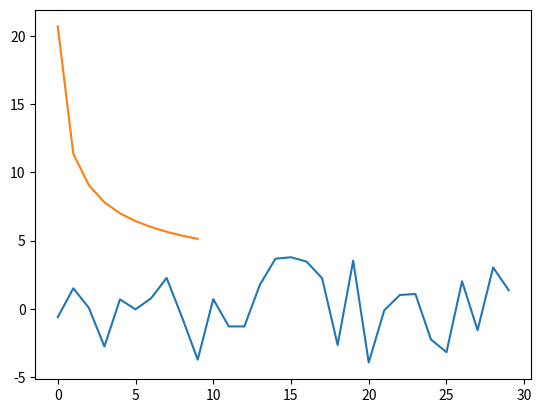

Write Python code to recreate this figure.
# -*- coding: utf-8 -*-
"""mlhw05.ipynb

Automatically generated by Colaboratory.

Original file is located at
    https://colab.research.google.com/<link-removed>
"""

#HW5
#1
import random
import math
import numpy as np
import matplotlib.pyplot as plt

w1_set = 1.2
w0_set = 0
outcome = 0
w1 = 0.01
w0 = 0.01
eta = 0.01
x_record = []
r_record = []
sum_EN = []

def Y(x):
  if x < 1:
    return 0 
  if x>=1 and x<3:
    return 0.5 * (x - 1)
  if x >= 3:
    return 1

def sigmod(x,w1,w0):
  return 1/(1 + math.exp(-w1*x-w0))

for iteration in range(30):
  x = random.uniform(-4,4)
  zeta = random.uniform(0,1)
  y = Y(x)
  if zeta <= y:
    outcome = 1
    x_record.append(float(x))
    r_record.append(int(outcome))
    print("iteratoin", iteration, 'x', round(x,2),' ',outcome)

  else:
    outcome = 0
    x_record.append(float(x))
    r_record.append(int(outcome))
    print("iteratoin", iteration, 'x', round(x,2),' ',outcome)
plt.plot(x_record)
plt.show()

epoch = 100
sum1 = 0.0
sum2 = 0.0

sum_en = 0.0
print('sum1',sum1,'sum2',sum2)

for iteration2 in range(epoch):
  sum1 = 0.0
  sum2 = 0.0
  sum_en = 0.0
  for i in range(30):
    y = sigmod(x_record[i],w1,w0)
    sum1 = sum1 + (r_record[i] - y) * x_record[i]
    sum2 = sum2 + (r_record[i] - y)
    #compute cross entropy

    sum_en = sum_en - (r_record[i] * math.log(y) + (1 - r_record[i]) * math.log(1 - y))
    
  w1=w1+eta*sum1
  w0=w0+eta*sum2
  if iteration2 % 10 == 0:
    sum_EN.append(float(sum_en))
    print('iteration', iteration2, 'error', sum_en)
plt.plot(sum_EN)
plt.show()
print('final result',"w1:",w1,' ',"w0:",w0)

#HW5
#2
import random
import math
import numpy as np


x1_record = []
x2_record = []
error2_record = []
x1 = 0.0
x2 = 0.0
y1 = 0.0
y2 = 0.0
count1_error = 0
count2_error = 0
#decision boundary

for i in range(1000):
  x1 = random.gauss(0,1)  # mean(0,0) sigma=1
  x2 = random.gauss(0,1)

  if (x1 + 1.5)**2 +(x2 + 2)**2 > 2.91**2:
    count1_error += 1
  else: pass
ce1_percent = count1_error/1000*100
print('error rate 1 in ', round(ce1_percent,2),"%")
for experiment in range(10):
  for i in range (1000):
    y1 = 3.0 + random.gauss(0,3)  # mean(3,4) sigma=3
    y2 = 4.0 + random.gauss(0,3)

    if (y1 + 1.5)**2 + (y2 + 2)**2 < 2.91**2:
      count2_error += 1
    else: pass
  ce2_percent = count2_error/1000*100
  error2_record.append(ce2_percent)

mean = np.mean(error2_record)
std = np.std(error2_record)
print('error rate 2')
print('mean = ',round(mean,2),'%','std = ',round(std,2),"%")